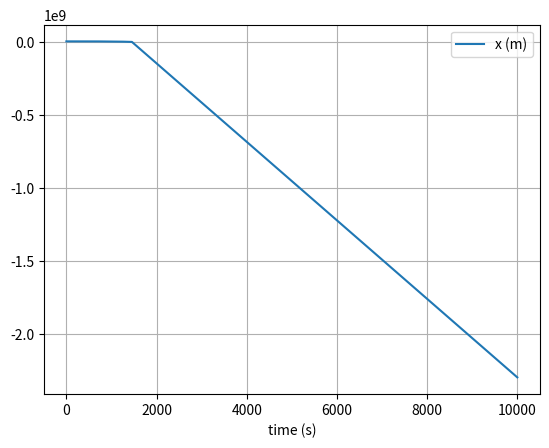

The script that saved this image:
# uncomment the next line if running in a notebook
# %matplotlib inline
import numpy as np
import matplotlib.pyplot as plt
import math

# constants
G = 6.67 * (10 ** (-11))
M = 6.42 * (10 ** (23))
m = 1
R = 3390 * 1000

# initial position
x = 3800*1000
v = 500



# simulation time, timestep and time
t_max = 10000
dt = 1
t_array = np.arange(0, t_max, dt)

# initialise empty lists to record trajectories
x_list = []
v_list = []

# Euler integration
for t in t_array:

    # append current state to trajectories
    x_list.append(x)
    v_list.append(v)

    # calculate new position and velocity
    r = abs(x)
    a = - (G * M) / (r**2)
    x = x + dt * v
    v = v + dt * a


# convert trajectory lists into arrays, so they can be sliced (useful for Assignment 2)
x_array = np.array(x_list)
v_array = np.array(v_list)

# plot the position-time graph
plt.figure(1)
plt.clf()
plt.xlabel('time (s)')
plt.grid()
plt.plot(t_array, x_array, label='x (m)')
plt.legend()
plt.show()
